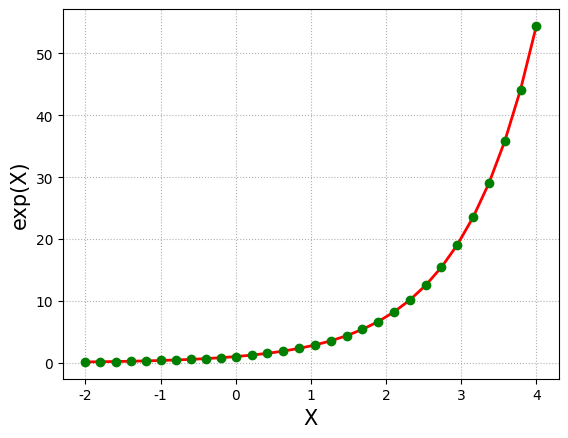

Python code for this plot:
#!/usr/bin/python
#  -*- coding:utf-8 -*-

import numpy as np
import math
import matplotlib as mpl
import matplotlib.pyplot as plt


def calc_e_small(x):
    n = 10
    f = np.arange(1, n+1).cumprod()
    b = np.array([x]*n).cumprod()
    return np.sum(b / f) + 1


def calc_e(x):
    reverse = False
    if x < 0:   # 处理负数
        x = -x
        reverse = True
    ln2 = 0.69314718055994530941723212145818
    c = x / ln2
    a = int(c+0.5)
    b = x - a*ln2
    y = (2 ** a) * calc_e_small(b)
    if reverse:
        return 1/y
    return y


if __name__ == "__main__":
    t1 = np.linspace(-2, 0, 10, endpoint=False)
    t2 = np.linspace(0, 4, 20)
    t = np.concatenate((t1, t2))
    print(t)     # 横轴数据
    y = np.empty_like(t)
    print(y)
    for i, x in enumerate(t):
        y[i] = calc_e_small(x)
        print('e^', x, ' = ', y[i], '(近似值)\t', math.exp(x), '(真实值)')
    plt.figure(facecolor='w')
    mpl.rcParams['font.sans-serif'] = ['SimHei']
    mpl.rcParams['axes.unicode_minus'] = False
    plt.plot(t, y, 'r-', t, y, 'go', linewidth=2)
    #plt.title('Taylor展式的应用 - 指数函数', fontsize=18)
    plt.xlabel('X', fontsize=15)
    plt.ylabel('exp(X)', fontsize=15)
    plt.grid(True, ls=':')
    plt.show()
